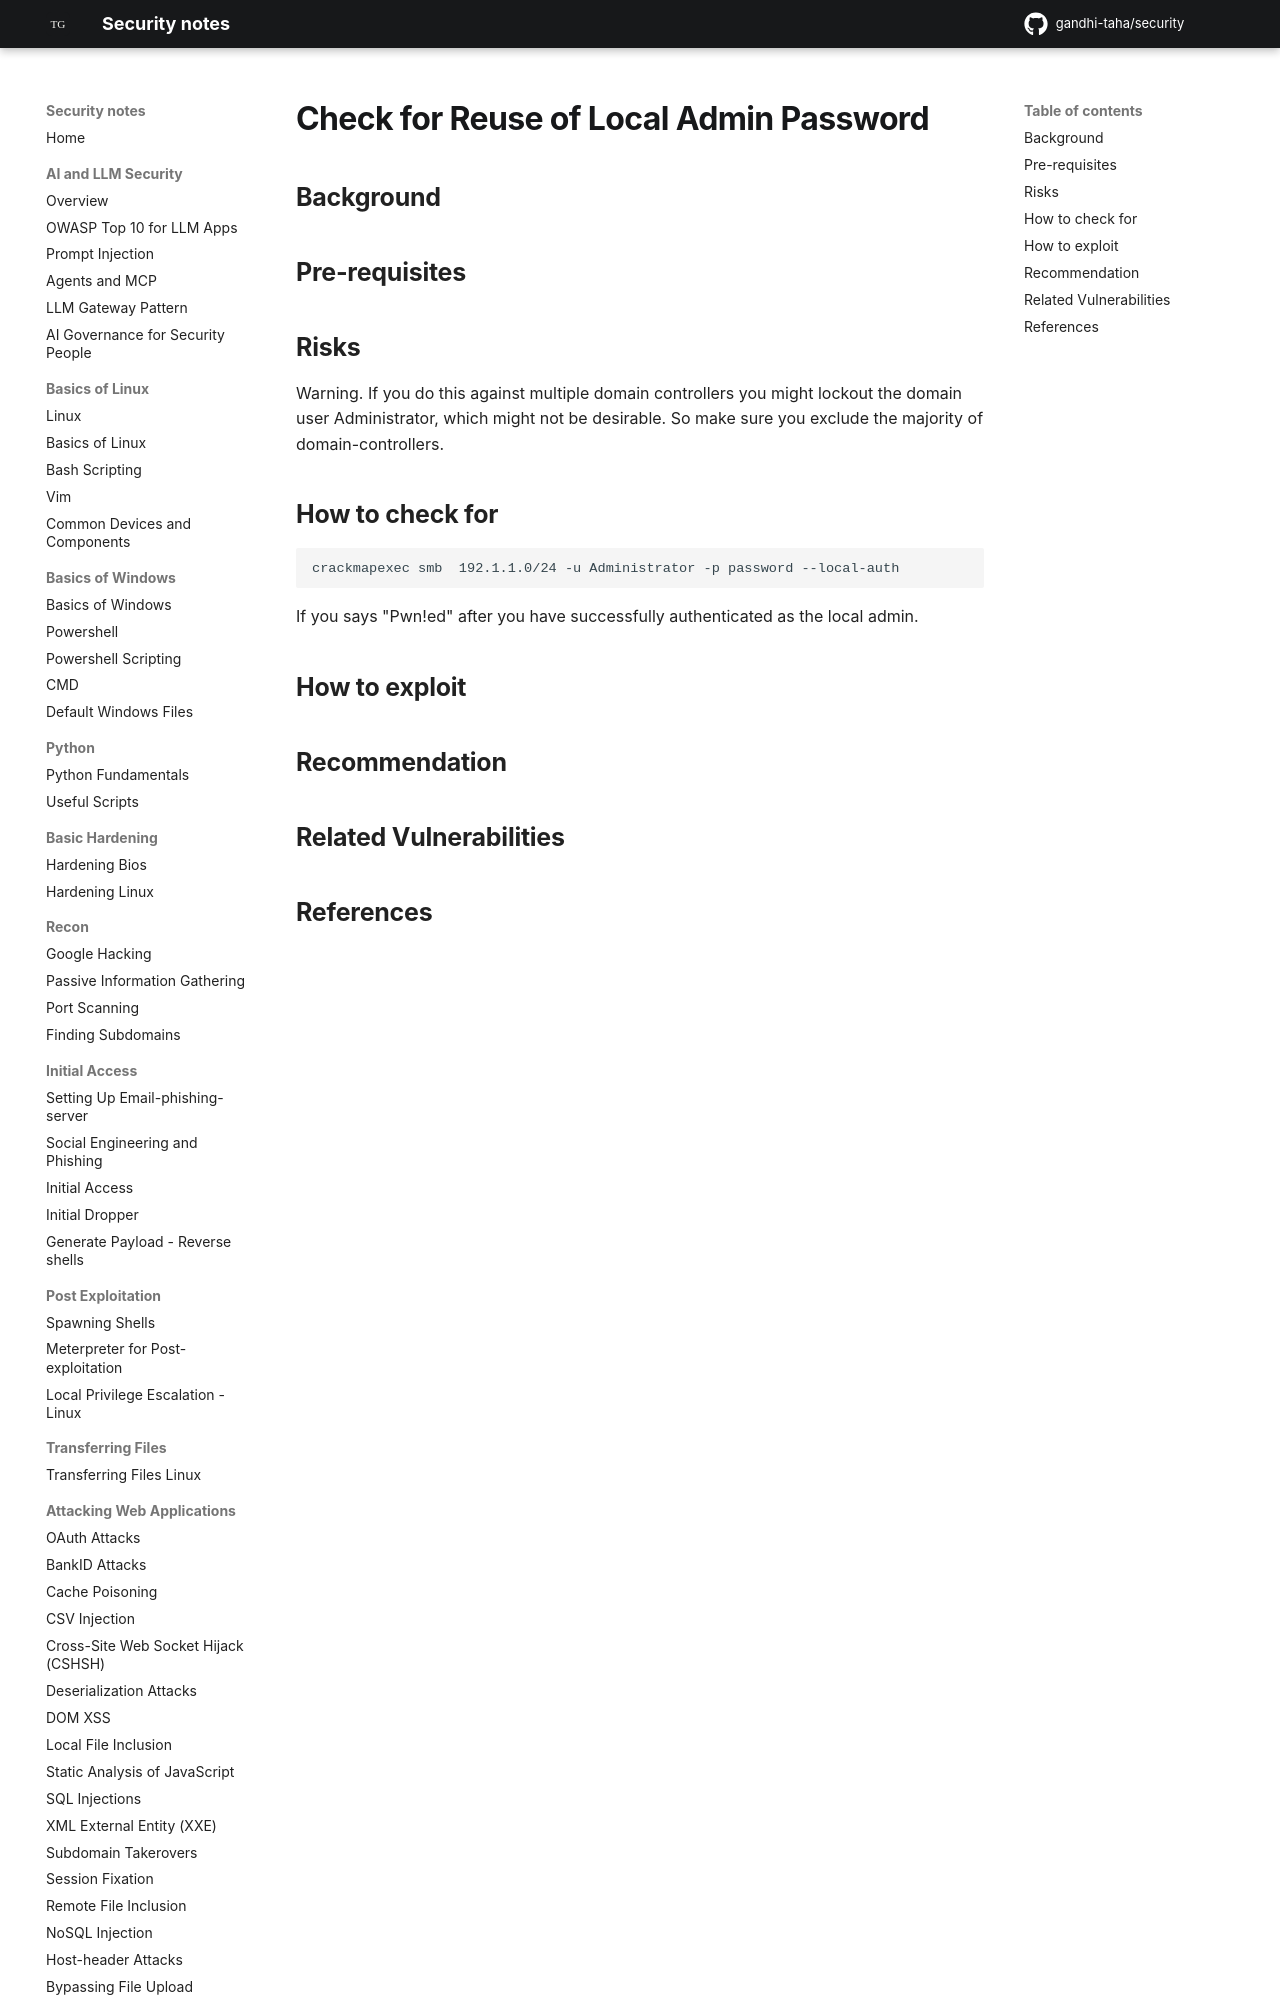

repository: gandhi-taha/security · page: attacking_active_directory_domain/active_directory_privilege_escalation/check_for_reuse_of_local_admin_password/index.html · generator: mkdocs

## Background


## Pre-requisites


## Risks

Warning. If you do this against multiple domain controllers you might lockout the domain user Administrator, which might not be desirable. So make sure you excl
